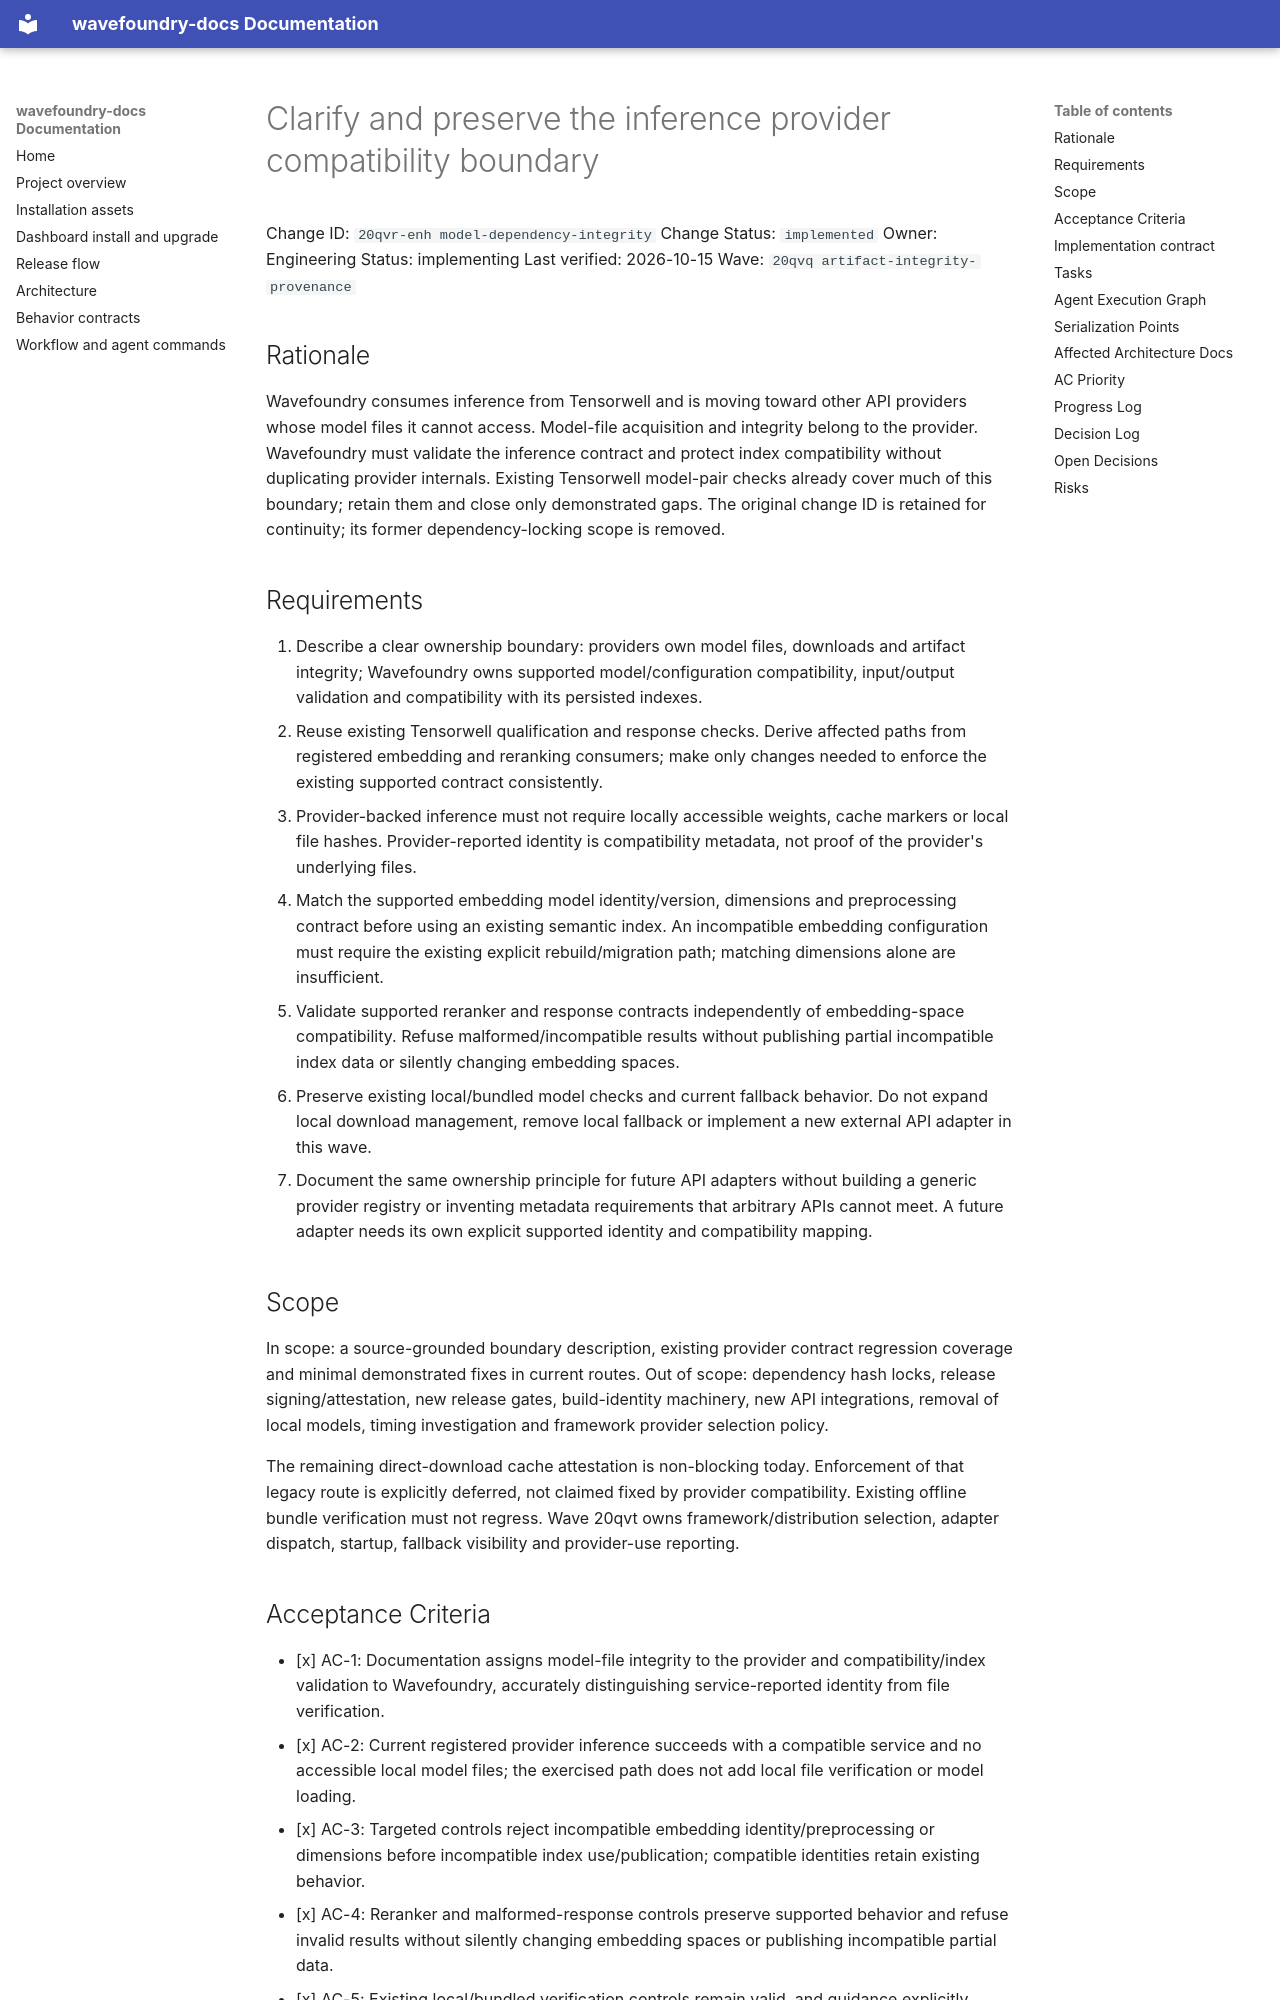

repository: coryhacking/wavefoundry · page: waves/20qvq artifact-integrity-provenance/20qvr-enh model-dependency-integrity/index.html · generator: mkdocs

# Clarify and preserve the inference provider compatibility boundary

Change ID: `20qvr-enh model-dependency-integrity`
Change Status: `implemented`
Owner: Engineering
Status: implementing
Last verified: 2026-10-15
Wave: `20qvq artifact-integrity-provenance`

## Rationale

Wavefoundry consumes inference from Tensorwell and is moving toward other API providers whose model files it cannot access. Model-file acquisition and integrity belong to the provider. Wavefoundry must validate the inference contract and protect index compatibility without duplicating provider internals. Existing Tensorwell model-pair checks already cover much of this boundary; retain them and close only demonstrated gaps. The original change ID is retained for continuity; its former dependency-locking scope is removed.

## Requirements

1. Describe a clear ownership boundary: providers own model files, downloads and artifact integrity; Wavefoundry owns supported model/configuration compatibility, input/output validation and compatibility with its persisted indexes.
2. Reuse existing Tensorwell qualification and response checks. Derive affected paths from registered embedding and reranking consumers; make only changes needed to enforce the existing supported contract consistently.
3. Provider-backed inference must not require locally accessible weights, cache markers or local file hashes. Provider-reported identity is compatibility metadata, not proof of the provider's underlying files.
4. Match the supported embedding model identity/version, dimensions and preprocessing contract before using an existing semantic index. An incompatible embedding configuration must require the existing explicit rebuild/migration path; matching dimensions alone are insufficient.
5. Validate supported reranker and response contracts independently of embedding-space compatibility. Refuse malformed/incompatible results without publishing partial incompatible index data or silently changing embedding spaces.
6. Preserve existing local/bundled model checks and current fallback behavior. Do not expand local download management, remove local fallback or implement a new external API adapter in this wave.
7. Document the same ownership principle for future API adapters without building a generic provider registry or inventing metadata requirements that arbitrary APIs cannot meet. A future adapter needs its own explicit supported identity and compatibility mapping.

## Scope

In scope: a source-grounded boundary description, existing provider contract regression coverage and minimal demonstrated fixes in current routes.
Out of scope: dependency hash locks, release signing/attestation, new release gates, build-identity machinery, new API integrations, removal of local models, timing investigation and framework provider selection policy.

The remaining direct-download cache attestation is non-blocking today. Enforcement of that legacy route is explicitly deferred, not claimed fixed by provider compatibility. Existing offline bundle verification must not regress. Wave 20qvt owns framework/distribution selection, adapter dispatch, startup, fallback visibility and provider-use reporting.
